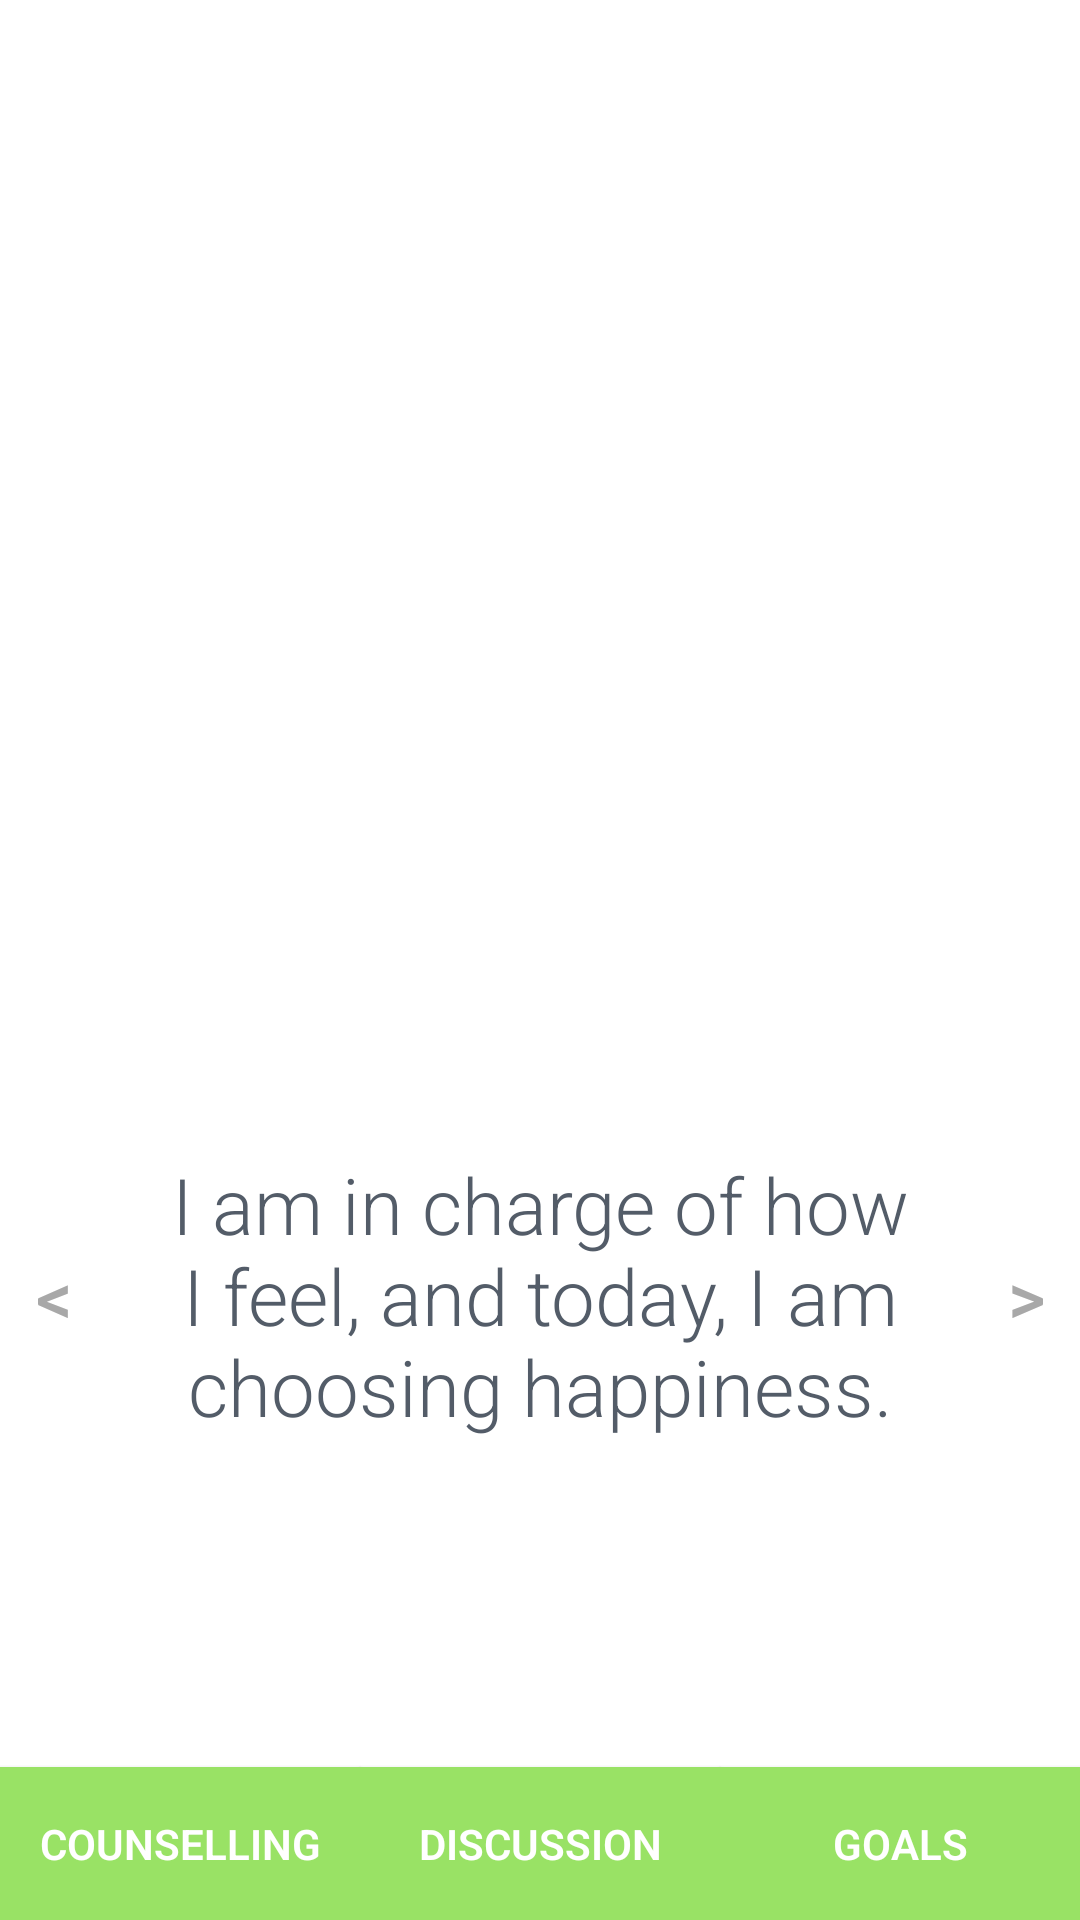

Reconstruct the res/layout file that produces this screen, plus the resources it refers to.
<!-- AndroidManifest.xml: application theme AppTheme -->
<!-- res/layout/activity_main.xml -->
<?xml version="1.0" encoding="utf-8"?>
<LinearLayout xmlns:android="http://schemas.android.com/apk/res/android"
    xmlns:tools="http://schemas.android.com/tools"
    android:layout_width="match_parent"
    android:layout_height="match_parent"
    android:background="#FFFFFF"
    android:orientation="vertical"
    tools:context="com.example.android.watmind.MainActivity">

    <ImageView
        android:layout_width="match_parent"
        android:layout_height="0dp"
        android:layout_marginTop="16dp"
        android:layout_weight="3"
        android:scaleType="centerCrop"
        android:src="@drawable/logo_watmind_large" />

    <LinearLayout
        android:layout_width="match_parent"
        android:layout_height="0dp"
        android:layout_weight="2"
        android:orientation="horizontal">

        <Button
            android:id="@+id/left_button"
            style="?android:attr/borderlessButtonStyle"
            android:layout_width="0dp"
            android:layout_height="wrap_content"
            android:layout_gravity="center_vertical"
            android:layout_weight="1"
            android:background="#FFFFFF"
            android:text="@string/arrow_left"
            android:textColor="#A8A8A8"
            android:textSize="24dp" />

        <TextView
            android:id="@+id/opening_messages"
            android:layout_width="0dp"
            android:layout_height="match_parent"
            android:layout_weight="8"
            android:fontFamily="sans-serif-light"
            android:gravity="center_vertical"
            android:text="@string/placeholder"
            android:textAlignment="center"
            android:textColor="#535C68"
            android:textSize="26sp" />

        <Button
            android:id="@+id/right_button"
            style="?android:attr/borderlessButtonStyle"
            android:layout_width="0dp"
            android:layout_height="wrap_content"
            android:layout_gravity="center_vertical"
            android:layout_weight="1"
            android:background="#FFFFFF"
            android:text="@string/arrow_right"
            android:textColor="#A8A8A8"
            android:textSize="24dp"
            />

    </LinearLayout>

    <LinearLayout
        android:id="@+id/home_buttons_group"
        android:layout_width="match_parent"
        android:layout_height="0dp"
        android:layout_weight="1"
        android:orientation="horizontal">

        <Button
            android:id="@+id/counselling_button"
            android:layout_width="0dp"
            android:layout_height="wrap_content"
            android:layout_gravity="bottom"
            android:layout_weight="1"
            android:background="#99E265"
            android:fontFamily="sans-serif-light"
            android:paddingBottom="16dp"
            android:paddingTop="16dp"
            android:text="@string/counselling_button"
            android:textAllCaps="true"
            android:textStyle="bold"
            android:onClick="counsellingClick"/>

        <Button
            android:id="@+id/chat_button"
            android:layout_width="0dp"
            android:layout_height="wrap_content"
            android:layout_gravity="bottom"
            android:layout_weight="1"
            android:background="#99E265"
            android:fontFamily="sans-serif-light"
            android:paddingBottom="16dp"
            android:paddingTop="16dp"
            android:text="@string/discussion_button"
            android:textAllCaps="true"
            android:textStyle="bold"
            android:onClick="discussionClick"/>

        <Button
            android:layout_width="0dp"
            android:layout_height="wrap_content"
            android:layout_gravity="bottom"
            android:layout_weight="1"
            android:background="#99E265"
            android:fontFamily="sans-serif-light"
            android:paddingBottom="16dp"
            android:paddingTop="16dp"
            android:text="@string/goals_button"
            android:textAllCaps="true"
            android:textStyle="bold"
            android:onClick="goalsClick"/>

    </LinearLayout>

</LinearLayout>
<!-- resources referenced by this layout -->
<resources>
  <string name="arrow_left">&lt;</string>
  <string name="arrow_right">&gt;</string>
  <string name="counselling_button">Counselling</string>
  <string name="discussion_button">Discussion</string>
  <string name="goals_button">Goals</string>
  <string name="placeholder">I am in charge of how I feel, and today, I am choosing happiness.</string>
  <style name="AppTheme" parent="Theme.AppCompat.NoActionBar">
          <item name="colorPrimaryDark">#99E265</item>
      </style>
</resources>
